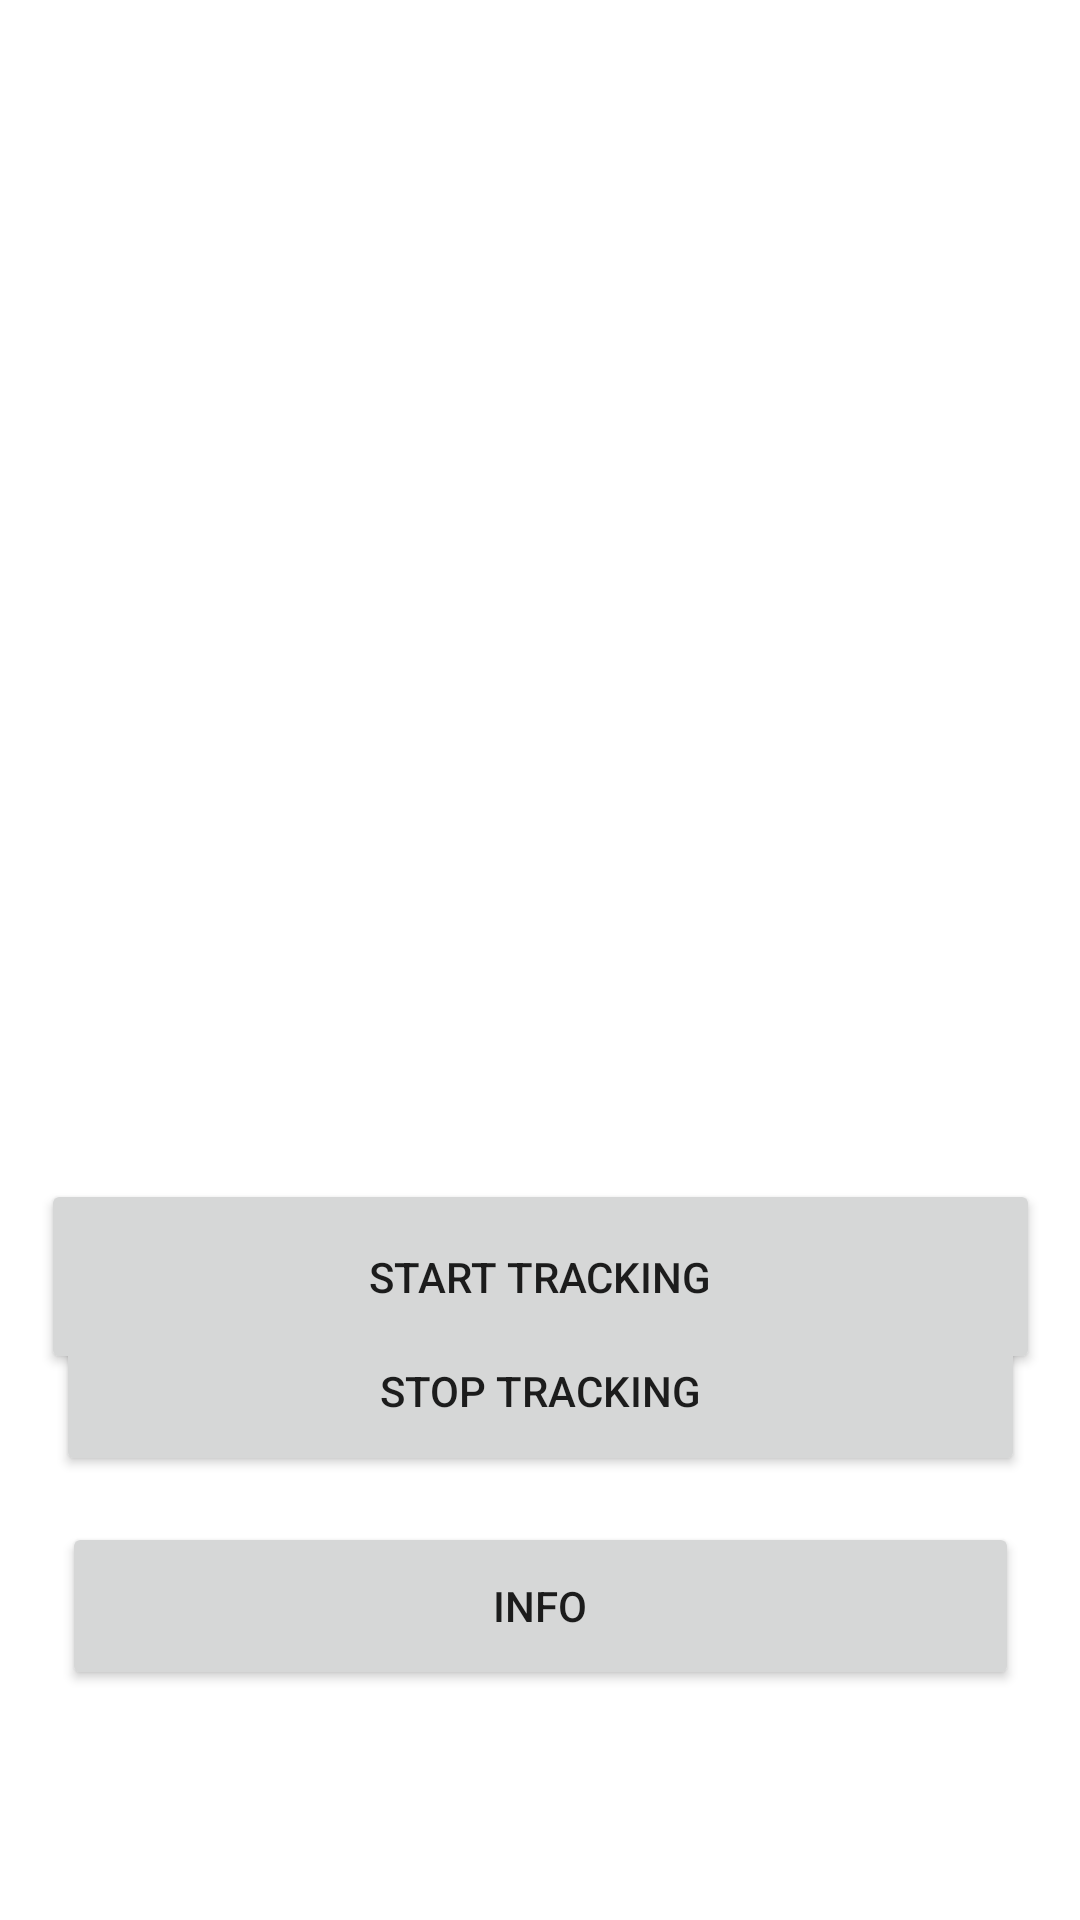

Write the Android layout XML for this screen, with the resource values it uses.
<!-- AndroidManifest.xml: application theme Theme.MaterialComponents.DayNight.DarkActionBar -->
<!-- res/layout/activity_main.xml -->
<?xml version="1.0" encoding="utf-8"?>
<androidx.constraintlayout.widget.ConstraintLayout xmlns:android="http://schemas.android.com/apk/res/android"
    xmlns:app="http://schemas.android.com/apk/res-auto"
    xmlns:tools="http://schemas.android.com/tools"
    android:id="@+id/test"
    android:layout_width="match_parent"

    android:layout_height="match_parent"
    tools:context=".MainActivity">

    <androidx.appcompat.widget.AppCompatImageView
        android:layout_width="wrap_content"
        android:layout_height="354dp"
        android:src="@drawable/splash"
        app:layout_constraintBottom_toBottomOf="parent"
        app:layout_constraintTop_toTopOf="parent"
        app:layout_constraintVertical_bias="0.116"
        tools:ignore="MissingConstraints"
        tools:layout_editor_absoluteX="-8dp" />

    <Button
        android:id="@+id/btnCheck"
        android:layout_width="333dp"
        android:layout_height="65dp"
        android:layout_marginTop="416dp"
        android:text="Start Tracking"
        app:layout_constraintBottom_toTopOf="@+id/btn_data"
        app:layout_constraintEnd_toEndOf="parent"
        app:layout_constraintStart_toStartOf="parent"
        app:layout_constraintTop_toTopOf="parent" />

    <Button
        android:id="@+id/btn_data"
        android:layout_width="323dp"
        android:layout_height="57dp"
        android:text="Stop Tracking"
        app:layout_constraintBottom_toBottomOf="parent"
        app:layout_constraintEnd_toEndOf="parent"
        app:layout_constraintStart_toStartOf="parent"
        app:layout_constraintTop_toTopOf="parent"
        app:layout_constraintVertical_bias="0.746"
        tools:ignore="MissingConstraints" />

    <Button

        android:layout_width="319dp"
        android:layout_height="56dp"
        android:text="Info"
        app:layout_constraintBottom_toBottomOf="parent"
        app:layout_constraintEnd_toEndOf="parent"
        app:layout_constraintStart_toStartOf="parent"
        app:layout_constraintTop_toBottomOf="@+id/btn_data"
        app:layout_constraintVertical_bias="0.165"
        tools:ignore="MissingConstraints" />

</androidx.constraintlayout.widget.ConstraintLayout>
<!-- resources referenced by this layout -->
<resources>

</resources>
